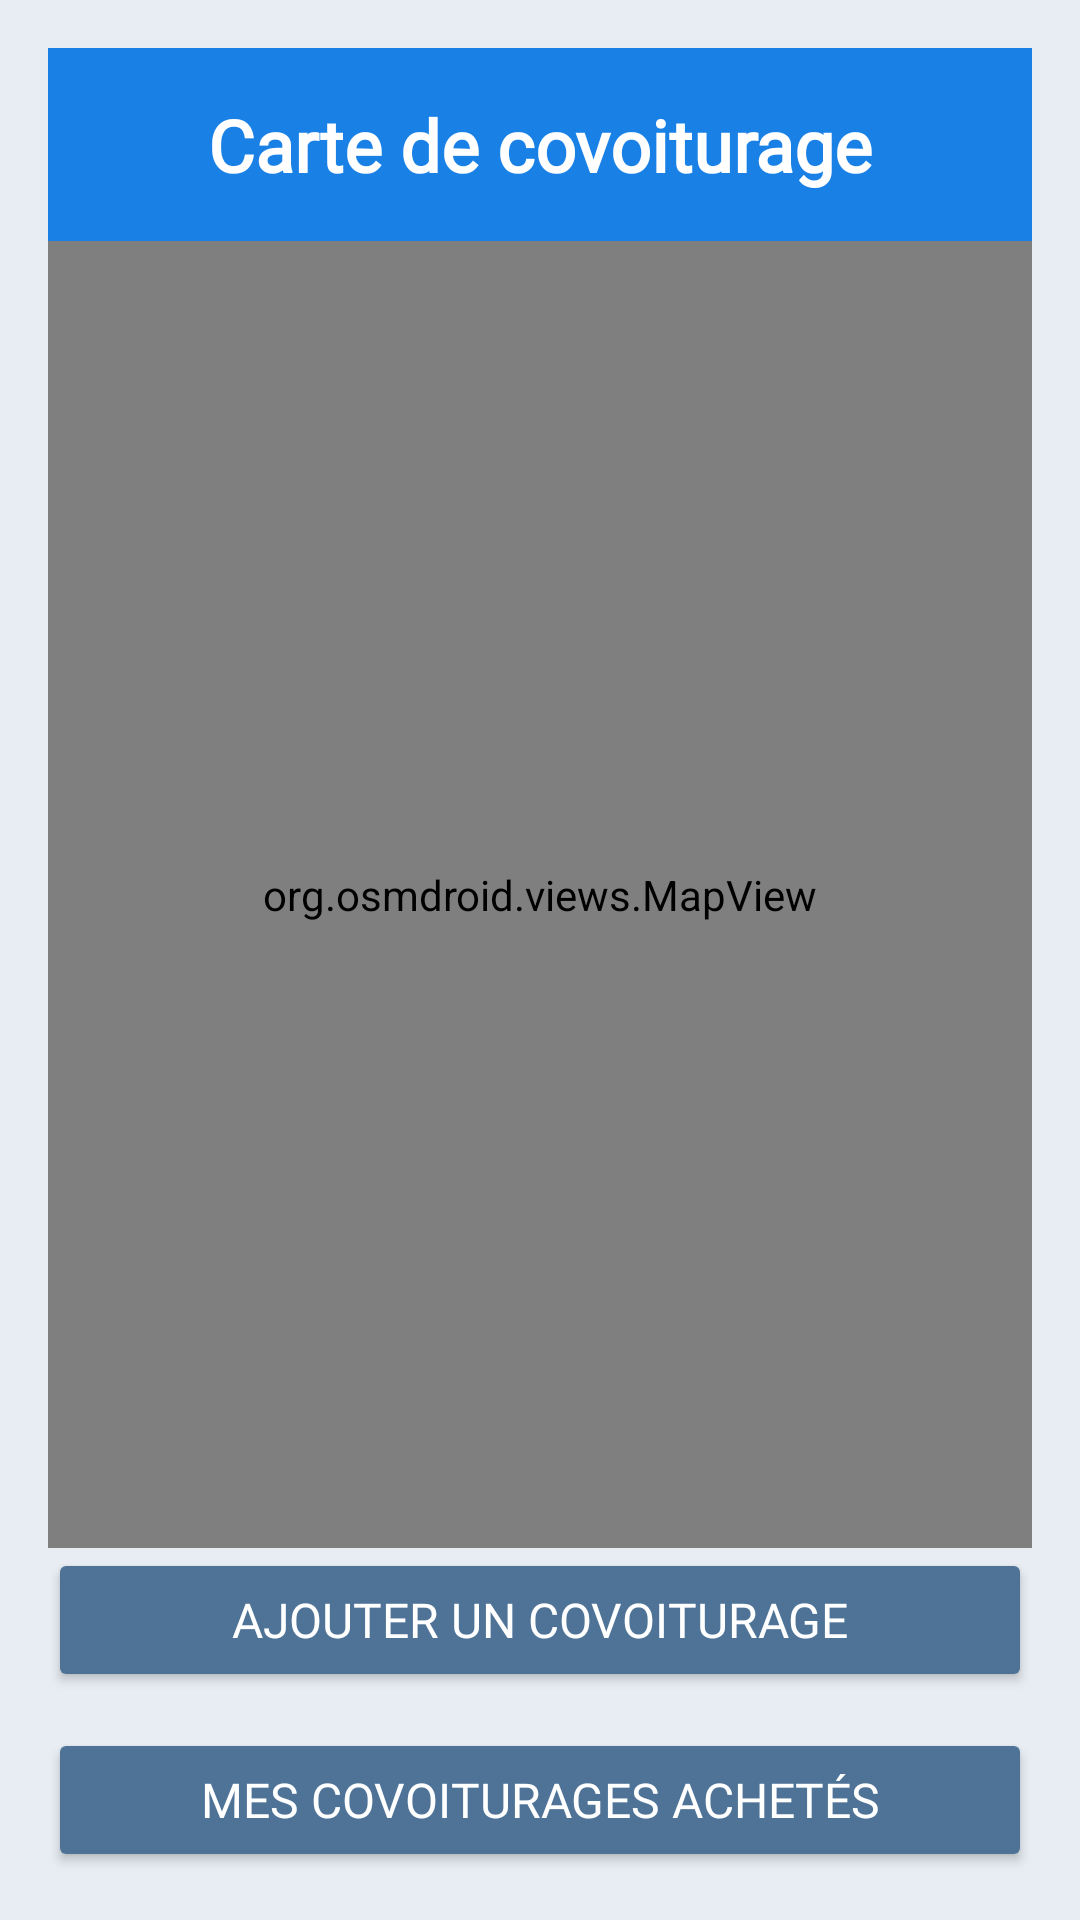

Layout XML and referenced resources for this Android screen:
<!-- AndroidManifest.xml: application theme Theme.Covoiturage -->
<!-- res/layout/activity_map.xml -->
<?xml version="1.0" encoding="utf-8"?>
<LinearLayout xmlns:android="http://schemas.android.com/apk/res/android"
    android:orientation="vertical"
    android:layout_width="match_parent"
    android:layout_height="match_parent"
    android:background="@color/backgroundLight"
    android:padding="16dp">

    <TextView
        android:id="@+id/titleText"
        android:layout_width="match_parent"
        android:layout_height="wrap_content"
        android:text="Carte de covoiturage"
        android:textColor="#ffffff"
        android:textSize="24sp"
        android:textAlignment="center"
        android:padding="16dp"
        android:background="@color/primaryColor"
        android:textStyle="bold"
        android:fontFamily="@font/manrope" />

    <org.osmdroid.views.MapView
        android:id="@+id/map"
        android:layout_width="match_parent"
        android:layout_height="0dp"
        android:layout_weight="1"
        android:background="@android:color/darker_gray" />

    <Button
        android:id="@+id/addCovoiturageButton"
        android:layout_width="match_parent"
        android:layout_height="48dp"
        android:text="Ajouter un covoiturage"
        android:backgroundTint="@color/secondaryColor"
        android:textColor="@android:color/white"
        android:textSize="16sp"
        android:layout_marginBottom="12dp"
        android:fontFamily="@font/manrope" />

    <Button
        android:id="@+id/purchasedButton"
        android:layout_width="match_parent"
        android:layout_height="48dp"
        android:text="Mes covoiturages achetés"
        android:backgroundTint="#4e7397"
        android:textColor="@android:color/white"
        android:textSize="16sp"
        android:fontFamily="@font/manrope" />
</LinearLayout>
<!-- resources referenced by this layout -->
<resources>
  <color name="backgroundLight">#e7edf3</color>
  <color name="primaryColor">#1980e6</color>
  <color name="secondaryColor">#4e7397</color>
  <style name="Theme.Covoiturage" parent="Base.Theme.Covoiturage" />
  <style name="Base.Theme.Covoiturage" parent="Theme.Material3.DayNight.NoActionBar">
          
          
      </style>
</resources>
